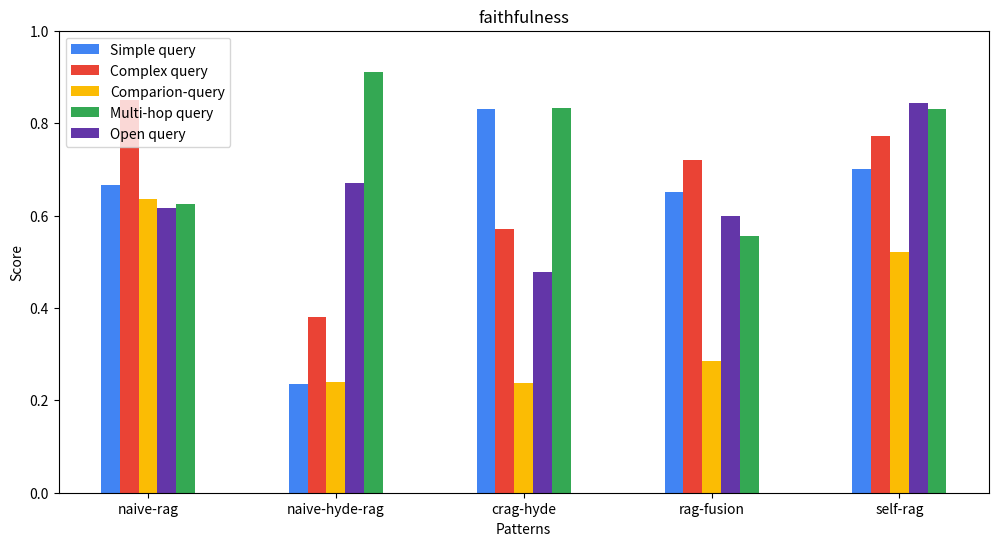

Here is the Python script that generated this plot:
import matplotlib.pyplot as plt
import numpy as np

# Dados fictícios - substitua pelos valores reais conforme necessário
meses = ["naive-rag", "naive-hyde-rag", "crag-hyde", "rag-fusion", "self-rag"]
vagas_simple_query =    [0.66666, 0.235, 0.83, 0.65, 0.7]
vagas_complex_query =   [0.85, 0.38, 0.5714, 0.72, 0.772727]
vagas_comparion_query = [0.63636, 0.24, 0.2380952, 0.285, 0.521739]
vagas_multi_hop =       [0.625, 0.91, 0.8333, 0.5555, 0.83]
vagas_open_query =      [0.61538, 0.67, 0.477, 0.6, 0.8437]

# Configurações do gráfico
x = np.arange(len(meses))  # A posição de cada mês
largura = 0.10  # Ajuste na largura de cada barra para acomodar a nova barra

fig, ax = plt.subplots(figsize=(12, 6))
ax.bar(x - 2*largura, vagas_simple_query, largura, label='Simple query', color='#4184F3')
ax.bar(x - largura, vagas_complex_query, largura, label='Complex query', color='#EA4335')
ax.bar(x, vagas_comparion_query, largura, label='Comparion-query', color='#FBBC04')
ax.bar(x + 2*largura, vagas_multi_hop, largura, label='Multi-hop query', color='#34A853')
ax.bar(x + largura, vagas_open_query, largura, label='Open query', color='#6336A8')

# Adiciona os rótulos, título e define o intervalo fixo do eixo Y
ax.set_xlabel('Patterns')
ax.set_ylabel('Score')
ax.set_title('faithfulness')
ax.set_xticks(x)
ax.set_xticklabels(meses)
ax.set_ylim(0, 1)  # Define o intervalo do eixo Y entre 0 e 1
ax.legend()

# Salva o gráfico como PNG
output_path = "./faithfulness_decisoes.png"
plt.savefig(output_path, format="png")
plt.close(fig)

output_path
